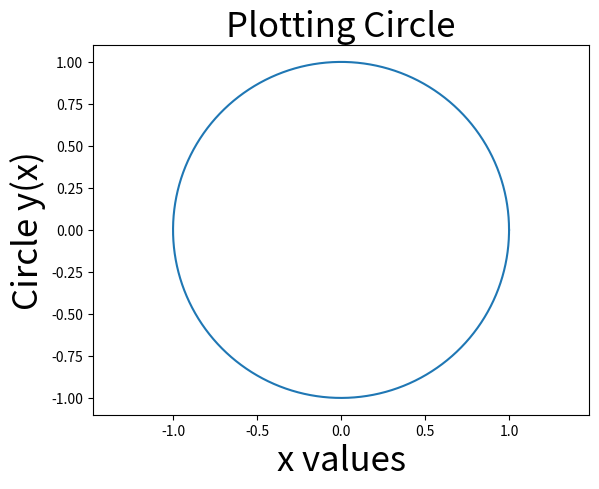
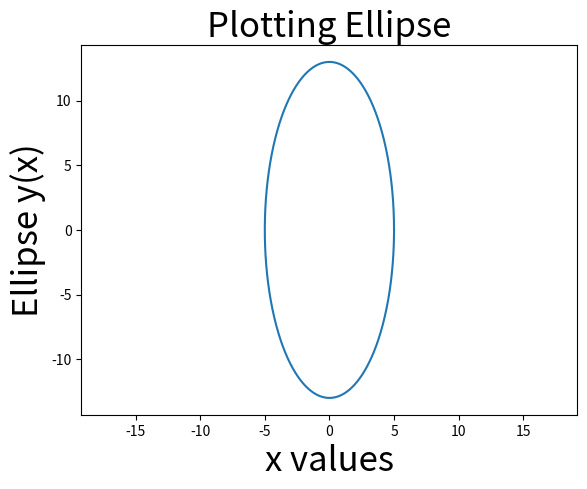
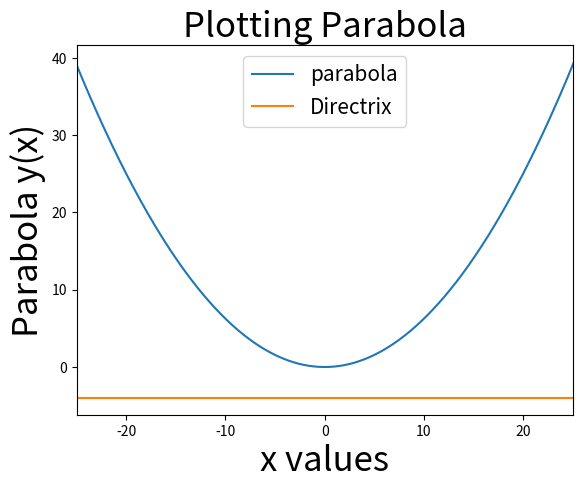
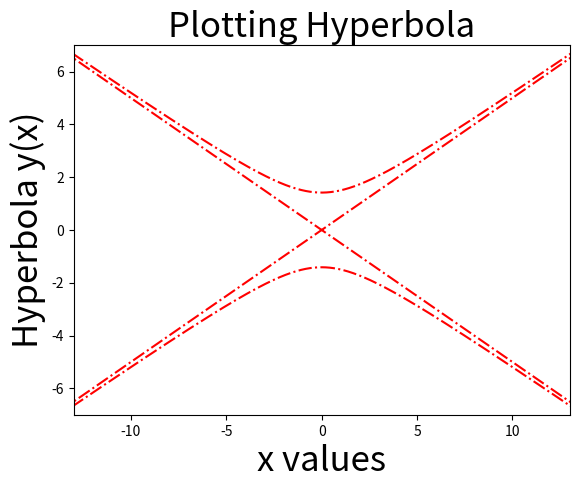
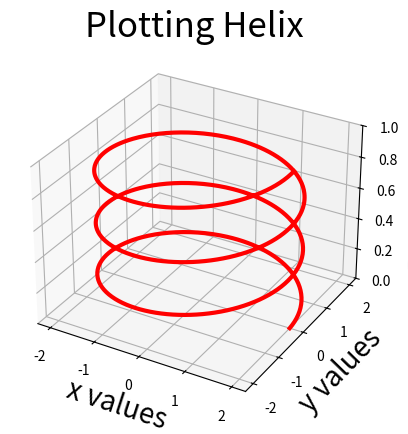
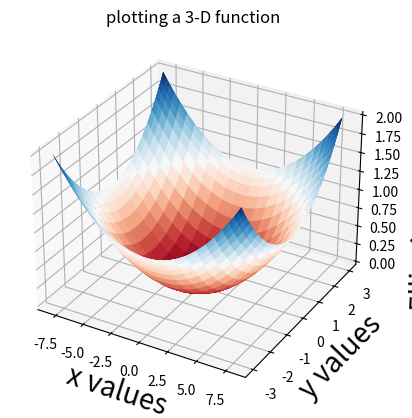

Write the Python code that produced these figures, in order.
from matplotlib.pyplot import *
from numpy import *


def circle(r,th):
    x = r*cos(th)
    y = r*sin(th)
    return x,y

def ellipse(x_coff,y_coff,const,th):
    a = sqrt(const/x_coff)
    b = sqrt(const/y_coff)
    x1 = a * cos(th)
    y1 = b * sin(th)
    return x1,y1

def parabolla(x_coff,y_coff,th):
    if x_coff == 0:
        if abs(y_coff) == y_coff:
            x,y = 2*y_coff*th , -y_coff*square(th)
            return x,y
        else :
            x,y = 2*y_coff*th ,-y_coff*square(th)
            return x,y
    if y_coff ==0:
        if x_coff<0:
            y, x = 2 * x_coff * th, - x_coff * square(th)
            return x,y
        else:
            y, x = 2 * x_coff * th, - x_coff * square(th)
            return x,y

def hyperbola(x_coff,y_coff,const,th):
    if x_coff <0:
        a = sqrt(const/abs(y_coff))
        b = sqrt(const/abs(x_coff))
        y = a*(1/cos(th))
        x = b*tan(th)
        return x,y
    else:
        a = sqrt(const/x_coff)
        b = sqrt(const/y_coff)
        x = a*(1/cos(th))
        y = b*tan(th)
        return x,y



# plotting the circle
figure(1)
th=linspace(0,2*pi,1000)
r =1
plot(circle(r,th)[0],circle(r,th)[1])
axis('equal')
xlabel('x values',fontsize='25')
ylabel('Circle y(x)',fontsize='25')
title('Plotting Circle',fontsize='25')


# plotting the ellipse
figure(2)
x_coff = 169
y_coff = 25
const = 4225
plot(ellipse(x_coff,y_coff,const,th)[0],ellipse(x_coff,y_coff,const,th)[1])
axis('equal')
xlabel('x values',fontsize='25')
ylabel('Ellipse y(x)',fontsize='25')
title('Plotting Ellipse',fontsize='25')


# plotting the parabola
figure(3)
x_coff = 0
y_coff = -4
th = linspace(-pi,pi,1000)
di = full(1000,y_coff)
plot(parabolla(x_coff, y_coff, th)[0],parabolla(x_coff, y_coff, th)[1],label='parabola')
plot(parabolla(x_coff, y_coff, th)[0],di,label='Directrix')
xlim(-25,25)
legend(fontsize='15')
xlabel('x values',fontsize='25')
ylabel('Parabola y(x)',fontsize='25')
title('Plotting Parabola',fontsize='25')


# plotting of hyperbola
figure(4)
x_coff = -2
y_coff = 8
const = 16
plot(hyperbola(x_coff,y_coff,const,th)[0],hyperbola(x_coff,y_coff,const,th)[1],'-.',color='red')
xlim(-13,13)
ylim(-7,7)
xlabel('x values',fontsize='25')
ylabel('Hyperbola y(x)',fontsize='25')
title('Plotting Hyperbola',fontsize='25')


# plotting of Helix
figure(5)
ax = axes(projection='3d')
th=linspace(0,6*pi,1000)
r =2
z = linspace(0,1,1000)
plot(circle(r,th)[0],circle(r,th)[1],z,'-',linewidth='3',color='red')
axis('equal')
xlabel('x values',fontsize='20')
ylabel('y values',fontsize='20')
ax.set_zlabel('Propogating \ndirection\n of helix',fontsize='20',labelpad=25)
ax.set_zlim(0,1)
title('Plotting Helix',fontsize='25')


# Plotting the paraBOLOID
figure(6)
ax = axes(projection='3d')
th = linspace(0,2*pi,1000)
#x = linspace(-50,50,1000)
#y = linspace(-50,50,1000)
x = 8*cos(th)
y = 3*sin(th)
x,y = meshgrid(x,y)
z = (x**2)/64 + (y**2)/9
ax.plot_surface(x,y,z,cmap='RdBu')
ax.set_xlabel('x values',fontsize='20')
ax.set_ylabel('y values',fontsize='20')
ax.set_zlabel('Elliptical paraboloid',fontsize='20',labelpad=10)
title('plotting a 3-D function ')
#xlim(-100,100)
#ylim(-100,100)
show()